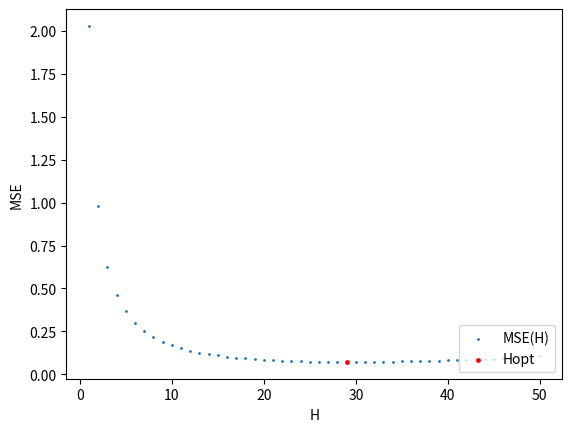

Reproduce this figure in Python. (Note: this script raises an exception after producing the figure.)
import numpy as np
import matplotlib.pyplot as plt
from scipy import stats

samples_number = 1000
time_horizon = 50
variance = 2

list_H = []
list_MSE = []
list_VAR = []
list_Hopt = []

x = np.linspace(0, 6 * np.pi, samples_number)
sin = np.sin(x)

def sin_noise_generator(sin, samples_number, variance):
    noise = (np.random.rand(samples_number) - 0.5) * np.sqrt(12 * variance)
    return sin + noise

def time_horizon_setter(iterator, time_horizon):
    if iterator < time_horizon:
        return 0
    else:
        return iterator - time_horizon
    
def sin_denoise_filter(sin_noise, h):
    sin_denoised = []
    for i in range (1, len(sin_noise) + 1):
        sin_denoised.append(np.mean(sin_noise[time_horizon_setter(i,h):i]))
    return sin_denoised

def linear_regress(x,y):
    slope, intercept, r_value, p_value, std_err = stats.linregress(x, y)
    best_fit_line = slope * np.array(x) + intercept
    return best_fit_line

def func_MSE_H(sin, samples_number, variance, time_horizon):
    sin_noise = sin_noise_generator(sin, samples_number, variance)

    for h in range (1, time_horizon + 1):
        sin_denoised = sin_denoise_filter(sin_noise, h)
        MSE = np.mean((sin_denoised-sin)**2)
        list_MSE.append(MSE)
        list_H.append(h)

    print('Najmniejszy MSE: ', min(list_MSE), 'dla H: ', list_MSE.index(min(list_MSE))+1)
    print('Horyzont czasowy ustawiony na: ', len(list_MSE))

    plt.scatter(list_H,list_MSE,s=1 ,label='MSE(H)')
    plt.scatter(list_MSE.index(min(list_MSE))+1,min(list_MSE), s=6, color='red', label='Hopt')
    plt.xlabel('H')
    plt.ylabel('MSE')
    plt.legend(loc='lower right')
    plt.savefig('./Charts_first_project/MSE(H)')
    plt.clf()

    list_MSE.clear()

def func_MSE_VAR(sin, samples_number, variance, time_horizon):
    for v in np.arange(0.1, variance + 0.1, 0.02):
        sin_noise = sin_noise_generator(sin, samples_number, v)
        
        sin_denoised = sin_denoise_filter(sin_noise, time_horizon)
        MSE = np.mean((sin_denoised - sin) ** 2)
        list_MSE.append(MSE)
        list_VAR.append(v)

    best_fit_line = linear_regress(list_VAR, list_MSE)
    
    plt.scatter(list_VAR, list_MSE, s=1, label='MSE(var z_k)')
    plt.plot(list_VAR, best_fit_line, color = 'green', label='reglin MSE(var z_k)')
    plt.xlabel('var z_k')
    plt.ylabel('MSE')
    plt.legend()
    plt.savefig('./Charts_first_project/MSE(var)')
    plt.clf()

    list_MSE.clear()
    list_VAR.clear()

def func_Hopt_VAR(sin, samples_number, variance, time_horizon):
    for v in np.arange(0.1, variance + 0.1, 0.02):
        sin_noise = sin_noise_generator(sin, samples_number, v)
        list_MSE.clear()        
        for h in range (1, time_horizon + 1):
            sin_denoised = sin_denoise_filter(sin_noise, h)     
            MSE = np.mean((sin_denoised-sin)**2)
            list_MSE.append(MSE)
            Hopt = list_MSE.index(min(list_MSE))+1
        
        list_Hopt.append(Hopt)
        list_VAR.append(v)

    best_fit_line = linear_regress(list_VAR,list_Hopt)

    plt.scatter(list_VAR, list_Hopt, s=1, label='H_opt(var z_k)')
    plt.plot(list_VAR, best_fit_line, color='green', label='reglin H_opt(var z_k)')
    plt.xlabel('var z_k')
    plt.ylabel('H_opt')
    plt.legend()
    plt.savefig('./Charts_first_project/Hopt(var)')
    plt.clf()

    list_MSE.clear()
    list_VAR.clear() 
    list_Hopt.clear()

func_MSE_H(sin, samples_number, variance, time_horizon)
func_MSE_VAR(sin,samples_number,variance,time_horizon)
func_Hopt_VAR(sin, samples_number, variance, time_horizon)
